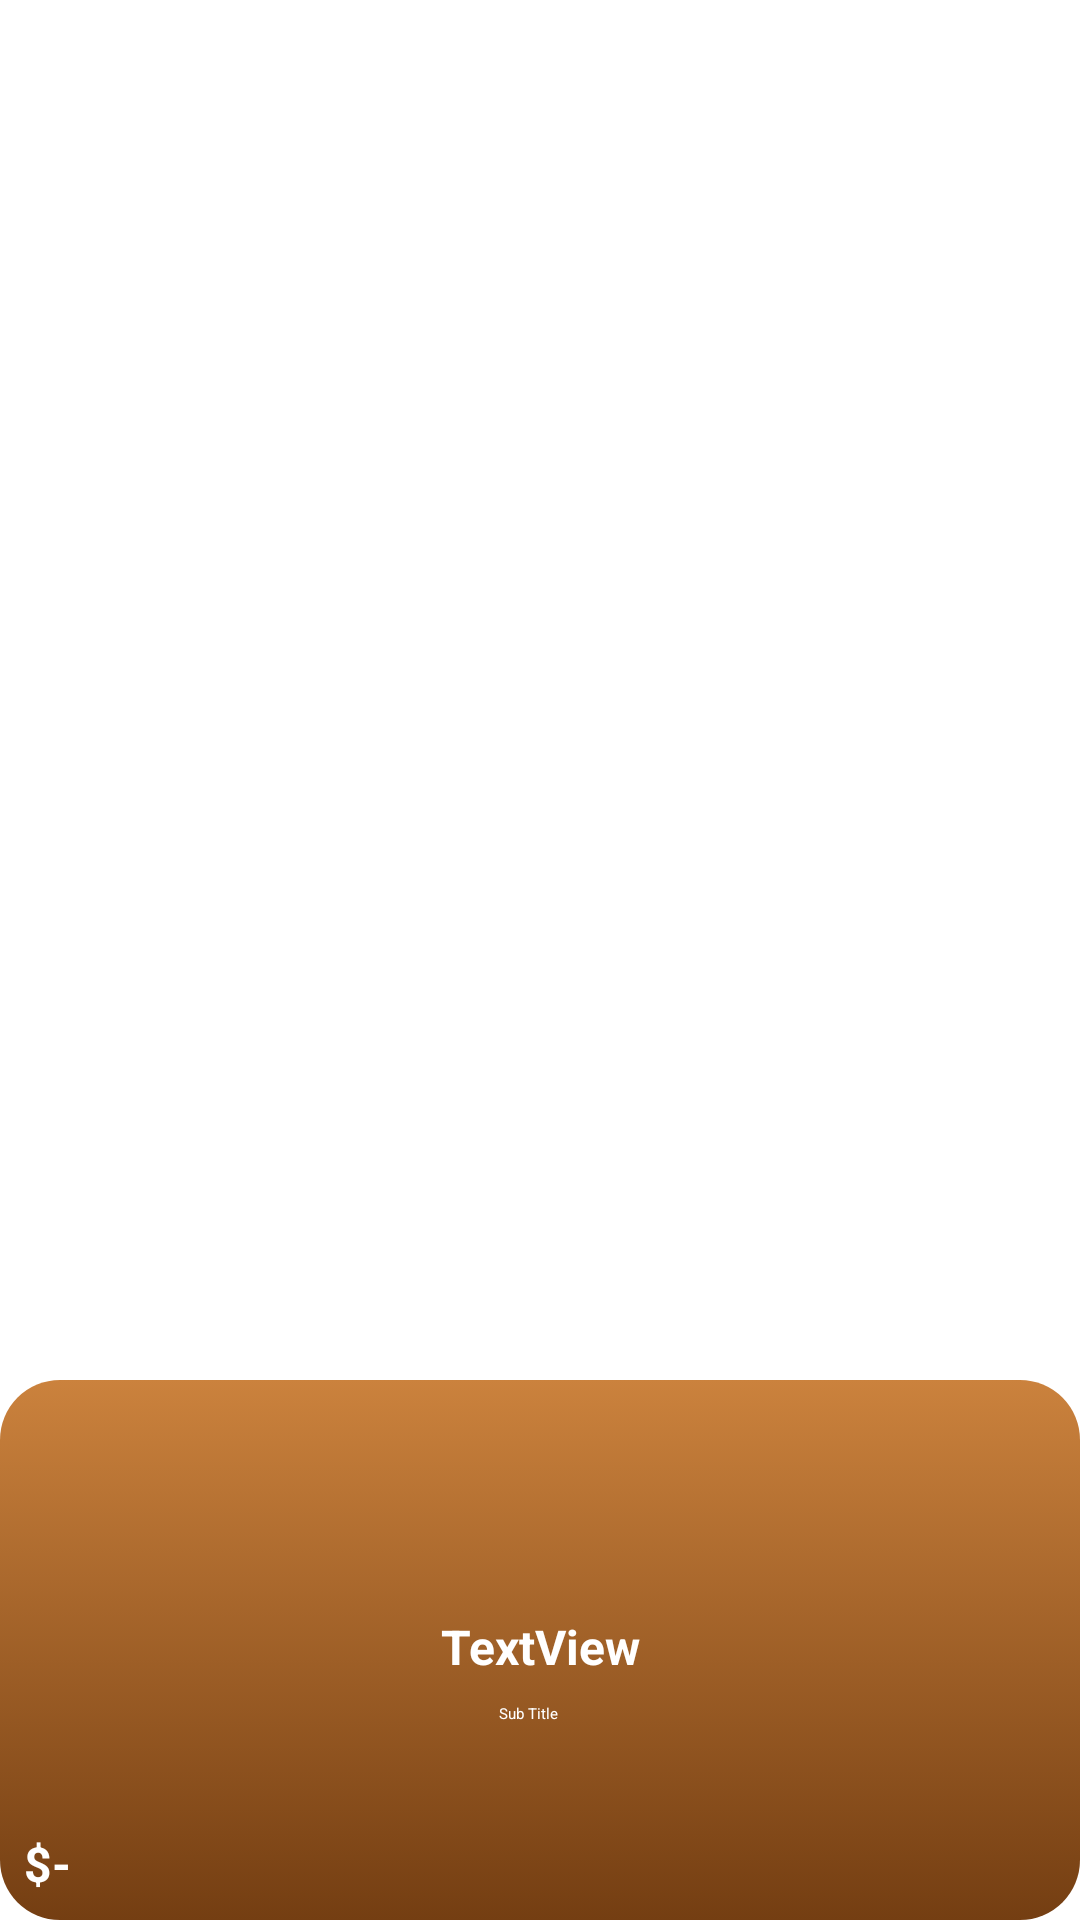

Layout XML and referenced resources for this Android screen:
<!-- AndroidManifest.xml: application theme Theme.CoffeShop -->
<!-- res/layout/viewholder_popular.xml -->
<?xml version="1.0" encoding="utf-8"?>
<androidx.constraintlayout.widget.ConstraintLayout xmlns:android="http://schemas.android.com/apk/res/android"
    xmlns:app="http://schemas.android.com/apk/res-auto"
    xmlns:tools="http://schemas.android.com/tools"
    android:layout_width="match_parent"
    android:layout_margin="5dp"
    android:layout_height="250dp">

    <View
        android:id="@+id/view"
        android:layout_width="wrap_content"
        android:layout_height="180dp"
        app:layout_constraintBottom_toBottomOf="parent"
        app:layout_constraintEnd_toEndOf="parent"
        android:background="@drawable/brown_gradient_bg"
        app:layout_constraintStart_toStartOf="parent" />

    <ImageView
        android:id="@+id/pic"
        android:layout_width="140dp"
        android:layout_height="140dp"
        app:layout_constraintBottom_toTopOf="@+id/view"
        app:layout_constraintEnd_toEndOf="parent"
        android:scaleType="centerCrop"
        app:layout_constraintStart_toStartOf="parent"
        app:layout_constraintTop_toTopOf="@+id/view"
        tools:srcCompat="@tools:sample/backgrounds/scenic" />

    <TextView
        android:id="@+id/titleview"
        android:layout_width="wrap_content"
        android:layout_height="wrap_content"
        android:layout_marginTop="8dp"
        android:textSize="16sp"
        android:textStyle="bold"
        android:textColor="@color/white"
        android:text="TextView"
        app:layout_constraintEnd_toEndOf="@+id/pic"
        app:layout_constraintStart_toStartOf="@+id/pic"
        app:layout_constraintTop_toBottomOf="@+id/pic" />

    <TextView
        android:id="@+id/price"
        android:layout_width="wrap_content"
        android:layout_height="wrap_content"
        android:layout_marginStart="8dp"
        android:layout_marginBottom="8dp"
        android:text="$-"
        android:textColor="@color/white"
        android:textSize="16sp"
        android:textStyle="bold"
        app:layout_constraintBottom_toBottomOf="parent"
        app:layout_constraintStart_toStartOf="parent" />

    <ImageView
        android:id="@+id/imageView3"
        android:layout_width="wrap_content"
        android:layout_height="wrap_content"
        android:layout_marginEnd="8dp"
        android:layout_marginBottom="8dp"
        app:layout_constraintBottom_toBottomOf="parent"
        app:layout_constraintEnd_toEndOf="parent"
        app:srcCompat="@drawable/plus" />

    <TextView
        android:id="@+id/subtitle"
        android:layout_width="wrap_content"
        android:layout_height="wrap_content"
        android:layout_marginTop="8dp"
        android:text="Sub Title"
        android:textColor="@color/white"
        app:layout_constraintEnd_toEndOf="@+id/titleview"
        app:layout_constraintHorizontal_bias="0.416"
        app:layout_constraintStart_toStartOf="@+id/titleview"
        app:layout_constraintTop_toBottomOf="@+id/titleview" />
</androidx.constraintlayout.widget.ConstraintLayout>
<!-- resources referenced by this layout -->
<resources>
  <!-- drawable brown_gradient_bg (drawable) -->
  <?xml version="1.0" encoding="utf-8"?>
  <selector xmlns:android="http://schemas.android.com/apk/res/android">
  <item>
      <shape android:shape="rectangle">
          <gradient
              android:angle="-45"
              android:startColor="#cb823d"
              android:endColor="#743e12"
              />
          <corners android:radius="20dp"/>
      </shape>
  </item>
  </selector>
  <!-- not gathered from this repository: default colours our renderer supplied (Android Studio template values) -->
  <color name="white">#FFFFFFFF</color>
</resources>
